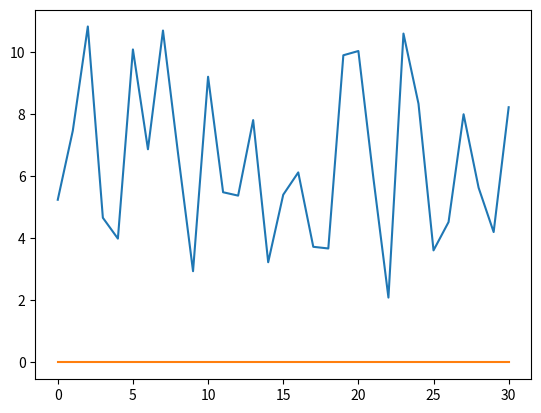

Python code for this plot:
import numpy as np
import matplotlib.pyplot as plt
import time
from scipy.signal import remez

def generate_low_bandwidth_complex_gaussian(M,N,K,bw):
    x = np.random.randn(M) + 1j * np.random.randn(M)
    y = np.random.randn(N) + 1j * np.random.randn(N)
    x/=np.linalg.norm(x)/np.linalg.norm(y)
    filter_size = int(1./np.max(np.array([1./M,1./N, bw]))) + 1
    

    c = np.random.randn(K,M) + 1j * np.random.randn(K,M)
    d = np.random.randn(K,N) + 1j * np.random.randn(K,N)
    measurements = np.zeros([K, N + M -1],dtype=float)
    for i in range(K):
        measurements[i,:] = np.abs(np.correlate(y*d[i,:],(x*c[i,:]),mode='full').conj())**2
    return x,y,c,d,measurements


def generate_complex_gaussian(M,N,K):
    x = np.random.randn(M) + 1j * np.random.randn(M)
    y = np.random.randn(N) + 1j * np.random.randn(N)
    #x/=np.linalg.norm(x)/np.linalg.norm(y)

    c = np.random.randn(K,M) + 1j * np.random.randn(K,M)
    d = np.random.randn(K,N) + 1j * np.random.randn(K,N)
    measurements = np.zeros([K, N + M -1],dtype=float)
    for i in range(K):
        measurements[i,:] = np.abs(np.correlate(y*d[i,:],(x*c[i,:]),mode='full').conj())**2
    return x,y,c,d,measurements

def generate_complex_uniform_IIAC(M,I):
    x = np.random.randn(M) + 1j * np.random.randn(M)
    x/=np.linalg.norm(x) # DJRO TODO For convenient sizes
    c = np.exp(1j * np.random.uniform(0,2*np.pi, [I,M]))
    measurements = measurement_iiac(x,c)
    return x,c,measurements

def generate_complex_gaussian_IIAC(M,I):
    x = np.random.randn(M) + 1j * np.random.randn(M)
    x/=np.linalg.norm(x) # DJRO TODO For convenient sizes
    c = (np.random.randn(I,M) + 1j * np.random.randn(I,M)) / np.sqrt(2)
    measurements = measurement_iiac(x,c)
    return x,c,measurements

def generate_complex_gaussian_IIAC_half_bandwidth(M,I):
    x = np.random.randn(M) + 1j * np.random.randn(M)
    c = np.random.randn(I,M) + 1j * np.random.randn(I,M)
    zero = np.abs(np.fft.fftfreq(len(x))) >=.25
    X = np.fft.fft(x)
    X[zero]=0
    x = np.fft.ifft(X)
    x/=np.linalg.norm(x) # DJRO TODO For convenient sizes
    # ONLY Unknown vector is half-bandwidth
    #C = np.fft.fft(c,axis=1)
    #C[:,zero]=0
    #c = np.fft.ifft(C,axis=1)
    measurements = measurement_iiac(x,c)
    return x,c,measurements

def generate_complex_gaussian_IICC(M,N,K):
    x = np.random.randn(M) + 1j * np.random.randn(M)
    y = np.random.randn(N) + 1j * np.random.randn(N)
    x/=np.linalg.norm(x)
    y/=np.linalg.norm(y)
    #x/=np.linalg.norm(x)/np.linalg.norm(y)

    c = np.random.randn(K,M) + 1j * np.random.randn(K,M)
    d = np.random.randn(K,N) + 1j * np.random.randn(K,N)
    measurements = np.zeros([K],dtype=float)
    for i in range(K):
        measurements[i] = np.sum(np.abs(np.correlate(y*d[i,:],(x*c[i,:]),mode='full').conj())**2)
    return x,y,c,d,measurements

def generate_blind_FROG(M,N,K, bw):
    x = np.random.randn(M) + 1j * np.random.randn(M)
    win = 1/bw
    #x *= np.fft.fftshift(np.exp(-1 * np.linspace(-win,win,M)**2))
    y = np.random.randn(N) + 1j * np.random.randn(N)
    #y *= np.fft.fftshift(np.exp(-1 * np.linspace(-win,win,M)**2))
    x = np.fft.ifft(x)
    y = np.fft.ifft(y)
    x/=np.linalg.norm(x)/np.linalg.norm(y)
    c = np.ones([K,M],dtype=complex)
    omega = np.linspace(-.5,.5, K)
    T = np.arange(N)
    d = np.exp(-1j * 2 * np.pi * np.outer(omega,T))
    measurements = np.zeros([K, N + M -1],dtype=float)
    for i in range(K):
        measurements[i,:] = np.abs(np.correlate(y*d[i,:],(x*c[i,:]),mode='full').conj())**2
    return x,y,c,d,measurements

def generate_FROG(M,K,bw):
    x = np.random.randn(M) + 1j * np.random.randn(M)
    win = 1/bw
    x *= np.fft.fftshift(np.exp(-1 * np.linspace(-win,win,M)**2))
    x = np.fft.ifft(x)
    y = np.copy(x).conj()
    c = np.ones([K,M],dtype=complex)
    omega = np.linspace(0,1 - 1./K, K)
    T = np.arange(M)
    d = np.exp(1j * 2 * np.pi * np.outer(omega,T))
    measurements = np.zeros([K, M + M -1],dtype=float)
    for i in range(K):
        measurements[i,:] = np.abs(np.correlate(y*d[i,:],(x*c[i,:]),mode='full').conj())**2
    return x,c,d,measurements

def measurement_iiac(x,c):
    M = c.shape[1]
    I = c.shape[0]
    measurements = np.zeros([I],dtype=float)
    for i in range(I):
        g_i = np.convolve(x * c[i,:], x * c[i,:],mode='full')[::-1]
        measurements[i] = np.sum(np.abs(g_i)**2)
    return measurements
    
def measurement_iicc(x,y,c,d):
    M = c.shape[1]
    N = d.shape[1]
    K = c.shape[0]
    measurements = np.zeros([K],dtype=float)
    for i in range(K):
        measurements[i] = np.sum(np.abs(np.correlate(y*d[i,:],(x*c[i,:]),mode='full').conj())**2)
    return measurements

def measurement(x,y,c,d):
    M = c.shape[1]
    N = d.shape[1]
    K = c.shape[0]
    measurements = np.zeros([K, N + M -1],dtype=float)
    for i in range(K):
        measurements[i,:] = np.abs(np.correlate(y*d[i,:],(x*c[i,:]),mode='full').conj())**2
    return measurements

def test_measurement():
    M=32
    K = 128
    bw = .1
    x,c,d,measurements = generate_FROG(M,K,bw)

    plt.imshow(measurements)
    plt.show()

def test_iiac():
    M = 32
    I = 1024
    #x,c,meas = generate_complex_gaussian_IIAC_half_bandwidth(M,I)
    #meas1 = measurement_iiac(x,c)
    #meas2 = measurement_iiac(x.conj()[::-1],c)
    ##meas3 = measurement_iiac(x[::-1],c)
    #meas4 = measurement_iiac(x * np.exp(1j * 2 * np.pi * .1 * np.arange(M)),c)
    #plt.plot(meas1 - meas2)
    ##plt.plot(meas1 - meas3)
    #plt.plot(meas1 - meas4)
    #plt.show()

    x = np.zeros(M,dtype=complex)
    c = np.random.randn(M-1,M) + 1j * np.random.randn(M-1,M)
    u,s,v = np.linalg.svd(c)
    x = v[-1,:].conj()

    inner = np.abs(c @ x)
    meas1 = measurement_iiac(x,c)
    print(meas1)
    plt.plot(meas1)
    plt.plot(inner)
    plt.show()


if __name__ == '__main__':
    test_iiac()

